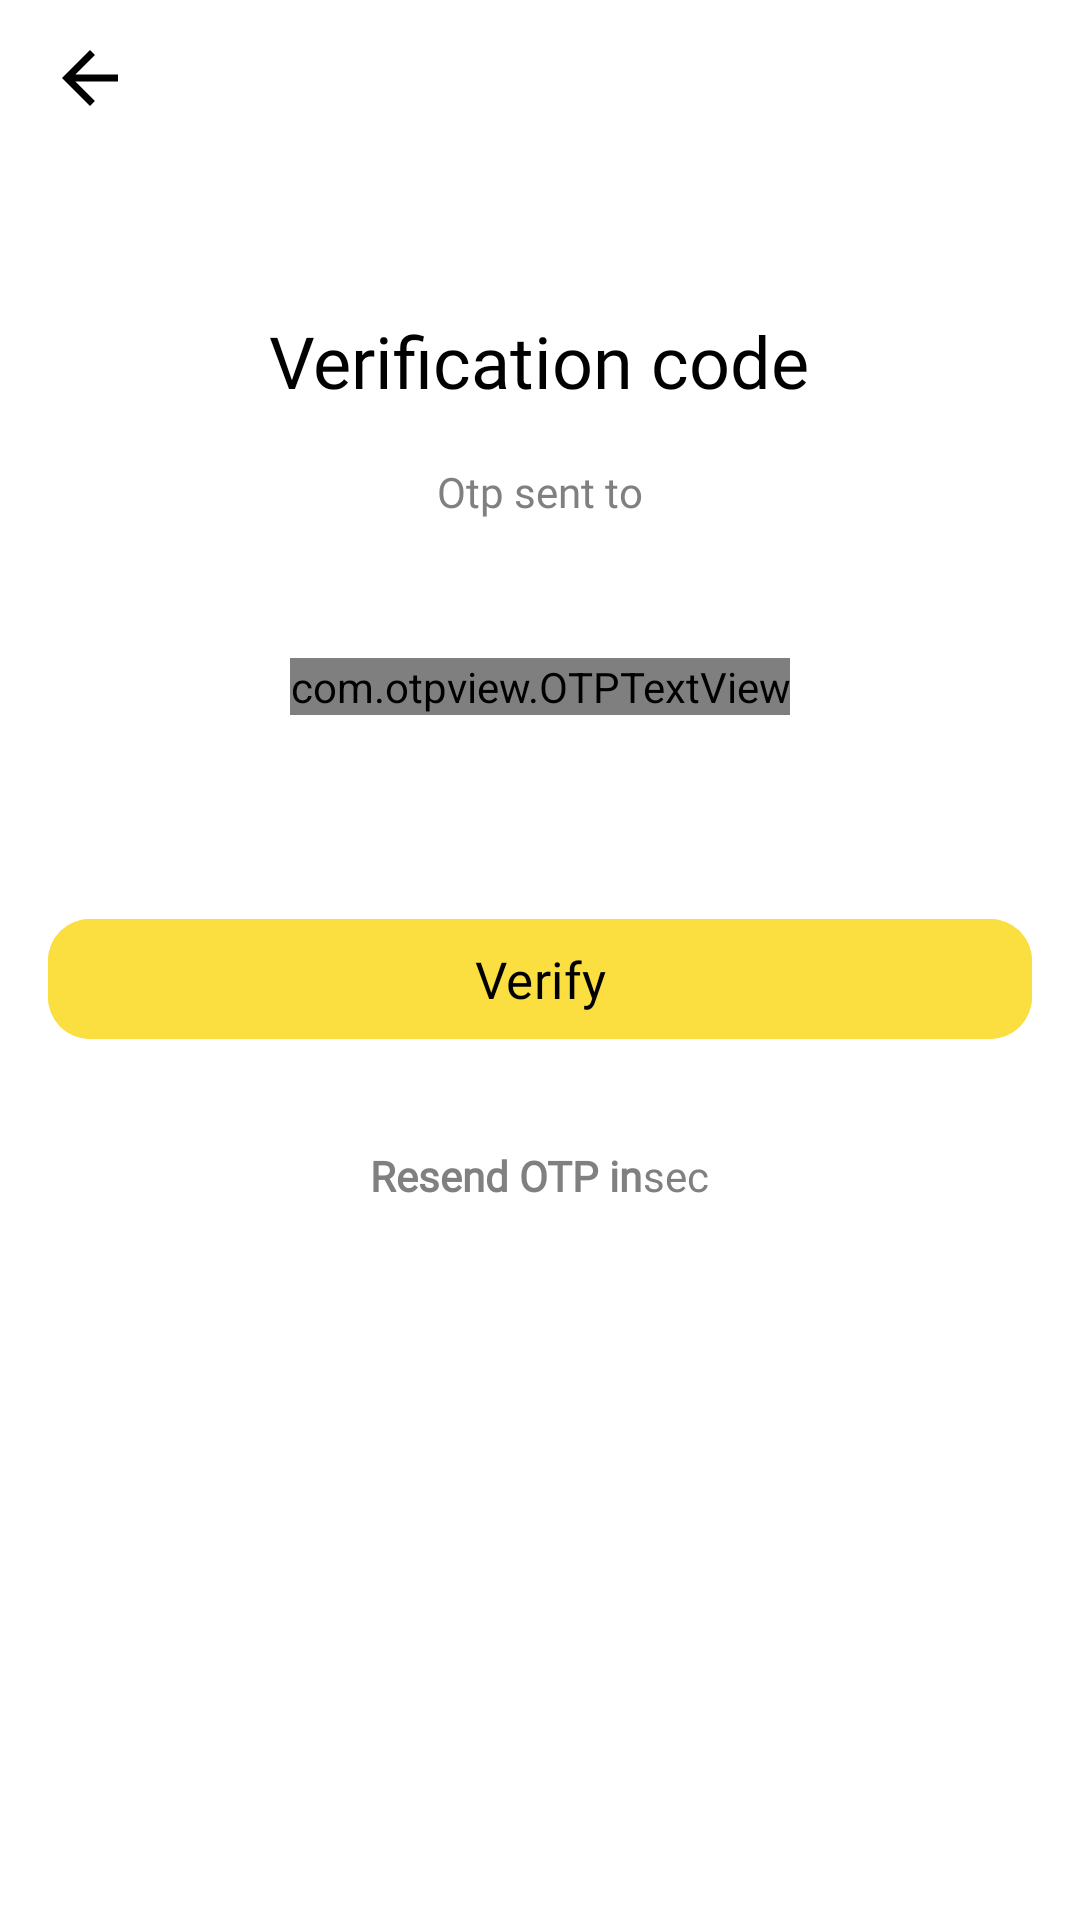

Android layout source for this screen:
<!-- AndroidManifest.xml: application theme Theme.KotlinAppFood -->
<!-- res/layout/fragment_verification_account.xml -->
<?xml version="1.0" encoding="utf-8"?>
<androidx.core.widget.NestedScrollView xmlns:android="http://schemas.android.com/apk/res/android"
    xmlns:tools="http://schemas.android.com/tools"
    android:layout_width="match_parent"
    android:layout_height="match_parent"
    xmlns:app="http://schemas.android.com/apk/res-auto"
    android:background="@color/white"
    tools:context=".ui.fragments.auth.verificationAccount.VerificationAccountFragment">
    <androidx.appcompat.widget.LinearLayoutCompat
        android:layout_width="match_parent"
        android:layout_height="wrap_content"
        android:orientation="vertical"
        android:layout_marginStart="16dp"
        android:layout_marginEnd="16dp">
        <ImageButton
            android:id="@+id/image_button_back"
            android:layout_width="wrap_content"
            android:layout_height="wrap_content"
            android:src="@drawable/ic_arrow_back"
            android:background="@android:color/transparent"
            android:layout_marginTop="12dp" />

        <TextView
            android:layout_width="wrap_content"
            android:layout_height="wrap_content"
            android:layout_gravity="center"
            android:text="@string/verification_code"
            android:fontFamily="@font/poppins_semi_bold"
            android:textSize="24sp"
            android:layout_marginTop="64dp"
            android:textColor="@color/black" />
        <androidx.appcompat.widget.LinearLayoutCompat
            android:layout_width="wrap_content"
            android:layout_height="wrap_content"
            android:layout_marginTop="18dp"
            android:orientation="horizontal"
            android:layout_gravity="center">
            <TextView
                android:layout_width="0dp"
                android:layout_height="match_parent"
                android:text="@string/otp_sent_to"
                android:layout_weight="1"
                android:textSize="14sp"
                android:textColor="@color/hint_color"
                android:fontFamily="@font/poppins_medium"/>
            <TextView
                android:id="@+id/text_view_mobile_number"
                android:layout_width="0dp"
                android:layout_height="match_parent"
                tools:text=" +200123456789"
                android:layout_weight="1"
                android:textSize="14sp"
                android:textColor="@color/black"
                android:fontFamily="@font/poppins_medium"/>
        </androidx.appcompat.widget.LinearLayoutCompat>

        <com.otpview.OTPTextView
            android:id="@+id/otp_view"
            android:layout_width="wrap_content"
            android:layout_height="wrap_content"
            android:textColor="@android:color/black"
            android:layout_marginTop="46dp"
            android:layout_gravity="center"
            app:otp_text_size="20sp"
            app:otp_box_background="@drawable/bg_otp_box"
            app:otp_box_background_active="@drawable/bg_otp_box_active"
            app:otp_box_background_inactive="@drawable/bg_otp_box_inactive"
            app:otp_box_background_error="@drawable/bg_otp_box_error"
            app:otp_box_background_success="@drawable/bg_otp_box_success"
            app:hide_otp_drawable="@drawable/bg_otp_box_hide"
            app:box_margin="6dp"
            app:hide_otp="false"
            app:length="6"
            app:otp=""/>

        <com.google.android.material.button.MaterialButton
            android:id="@+id/create_account_button"
            android:layout_width="match_parent"
            android:layout_height="wrap_content"
            android:layout_marginTop="64dp"
            android:backgroundTint="@color/primary_color"
            android:fontFamily="@font/poppins_semi_bold"
            android:text="@string/verify"
            android:textAlignment="center"
            android:textAllCaps="false"
            android:textColor="@color/black"
            android:textSize="17sp"
            app:cornerRadius="14dp" />

        <androidx.appcompat.widget.LinearLayoutCompat
            android:id="@+id/resend_otp_button"
            android:layout_width="wrap_content"
            android:layout_height="wrap_content"
            android:layout_marginTop="32dp"
            android:orientation="horizontal"
            android:layout_gravity="center">
            <TextView
                android:layout_width="0dp"
                android:layout_height="match_parent"
                android:text="@string/resend_otp_in"
                android:layout_weight="1"
                android:textSize="14sp"
                android:textStyle="bold"
                android:textColor="@color/hint_color"
                android:fontFamily="@font/poppins_medium"/>
            <TextView
                android:id="@+id/text_view_time"
                android:layout_width="0dp"
                android:layout_height="match_parent"
                tools:text=" 30 "
                android:layout_weight="2"
                android:textSize="14sp"
                android:textColor="@color/hint_color"
                android:fontFamily="@font/poppins_medium"/>
            <TextView
                android:layout_width="0dp"
                android:layout_height="match_parent"
                android:text="@string/sec"
                android:layout_weight="1"
                android:textSize="14sp"
                android:textColor="@color/hint_color"
                android:fontFamily="@font/poppins_medium"/>
        </androidx.appcompat.widget.LinearLayoutCompat>

    </androidx.appcompat.widget.LinearLayoutCompat>


</androidx.core.widget.NestedScrollView>
<!-- resources referenced by this layout -->
<resources>
  <color name="black">#FF000000</color>
  <color name="hint_color">#808080</color>
  <color name="primary_color">#FBDE3F</color>
  <color name="white">#FFFFFFFF</color>
  <!-- drawable ic_arrow_back (drawable) -->
  <vector xmlns:android="http://schemas.android.com/apk/res/android"
      android:width="28dp"
      android:height="28dp"
      android:autoMirrored="true"
      android:tint="#000000"
      android:viewportWidth="24"
      android:viewportHeight="24">
  
      <path
          android:fillColor="@android:color/white"
          android:pathData="M20,11H7.83l5.59,-5.59L12,4l-8,8 8,8 1.41,-1.41L7.83,13H20v-2z" />
  
  </vector>
  <string name="otp_sent_to">Otp sent to</string>
  <string name="resend_otp_in">Resend OTP in</string>
  <string name="sec">sec</string>
  <string name="verification_code">Verification code</string>
  <string name="verify">Verify</string>
  <style name="Theme.KotlinAppFood" parent="Base.Theme.KotlinAppFood" />
  <style name="Base.Theme.KotlinAppFood" parent="Theme.Material3.DayNight.NoActionBar">
          
          
      </style>
</resources>
